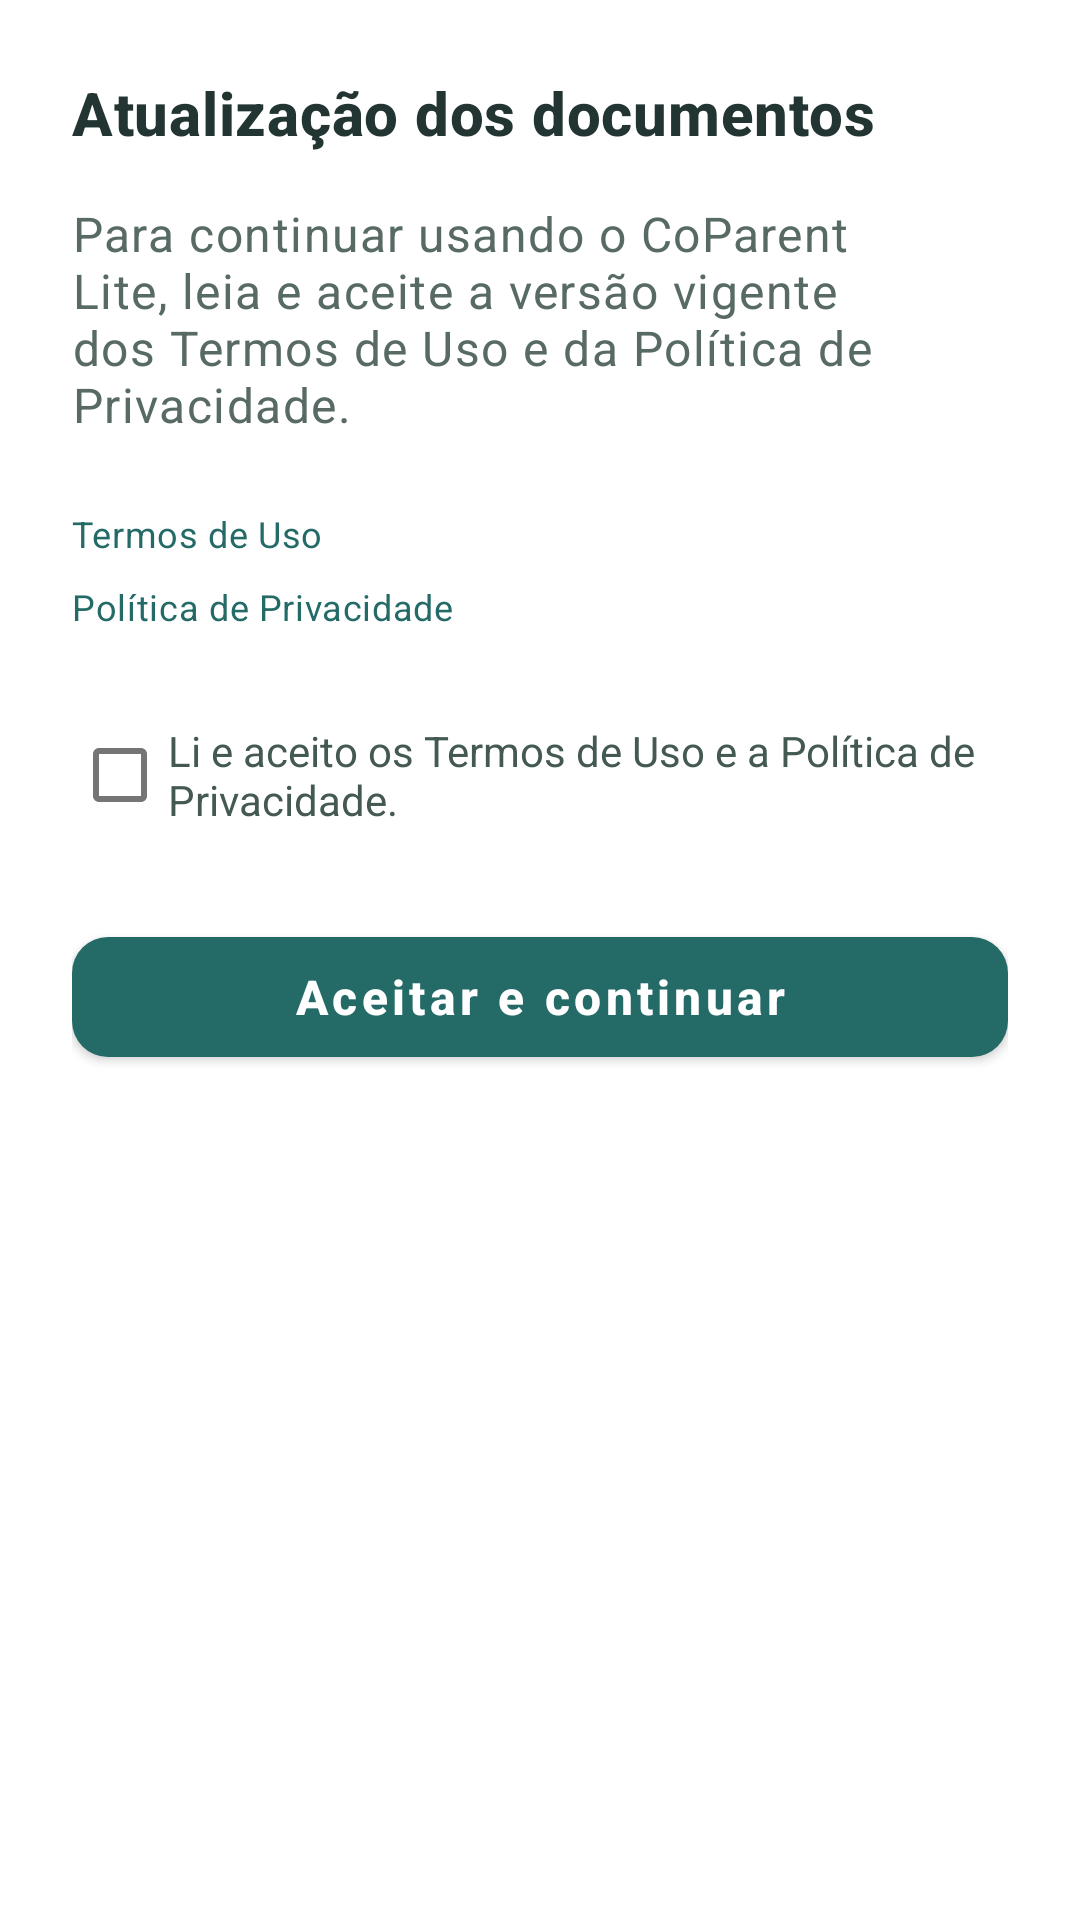

Here is an Android app screen rendered from its layout file. Give the layout XML and the strings, colors and styles it references.
<!-- AndroidManifest.xml: activity theme Theme.ChatApp -->
<!-- res/layout/activity_legal_acceptance.xml -->
<?xml version="1.0" encoding="utf-8"?>
<ScrollView xmlns:android="http://schemas.android.com/apk/res/android"
    android:layout_width="match_parent"
    android:layout_height="match_parent"
    android:background="@color/surface_container">

    <LinearLayout
        android:layout_width="match_parent"
        android:layout_height="wrap_content"
        android:orientation="vertical"
        android:padding="@dimen/entry_content_padding_horizontal">

        <TextView
        style="@style/TextAppearance.CoParent.Form.HeaderTitle"
            android:layout_width="match_parent"
            android:layout_height="wrap_content"
            android:text="@string/legal_acceptance_title" />

        <TextView
            style="@style/TextAppearance.CoParent.Form.Subtitle"
            android:layout_width="match_parent"
            android:layout_height="wrap_content"
            android:layout_marginTop="@dimen/spacing_m"
            android:text="@string/legal_acceptance_message" />

        <TextView
            android:id="@+id/tvTermsLink"
            style="@style/TextAppearance.CoParent.Form.Helper"
            android:layout_width="match_parent"
            android:layout_height="wrap_content"
            android:layout_marginTop="@dimen/spacing_l"
            android:text="@string/register_read_terms"
            android:textColor="@color/primary_blue"
            android:clickable="true"
            android:focusable="true" />

        <TextView
            android:id="@+id/tvPrivacyLink"
            style="@style/TextAppearance.CoParent.Form.Helper"
            android:layout_width="match_parent"
            android:layout_height="wrap_content"
            android:layout_marginTop="@dimen/spacing_s"
            android:text="@string/register_read_privacy"
            android:textColor="@color/primary_blue"
            android:clickable="true"
            android:focusable="true" />

        <com.google.android.material.checkbox.MaterialCheckBox
            android:id="@+id/cbLegalAcceptance"
            android:layout_width="match_parent"
            android:layout_height="wrap_content"
            android:layout_marginTop="@dimen/spacing_l"
            android:text="@string/register_legal_acceptance"
            android:textColor="@color/gray_700" />

        <com.google.android.material.button.MaterialButton
            android:id="@+id/btnAcceptLegal"
            style="@style/Widget.CoParent.Button.Primary"
            android:layout_width="match_parent"
            android:layout_height="wrap_content"
            android:layout_marginTop="@dimen/spacing_l"
            android:text="@string/legal_acceptance_continue" />
    </LinearLayout>
</ScrollView>
<!-- resources referenced by this layout -->
<resources>
  <color name="gray_700">#435952</color>
  <color name="primary_blue">@color/brand_primary</color>
  <color name="surface_container">#FFFFFF</color>
  <dimen name="entry_content_padding_horizontal">24dp</dimen>
  <dimen name="spacing_l">24dp</dimen>
  <dimen name="spacing_m">16dp</dimen>
  <dimen name="spacing_s">8dp</dimen>
  <string name="legal_acceptance_continue">Aceitar e continuar</string>
  <string name="legal_acceptance_message">Para continuar usando o CoParent Lite, leia e aceite a versão vigente dos Termos de Uso e da Política de Privacidade.</string>
  <string name="legal_acceptance_title">Atualização dos documentos</string>
  <string name="register_legal_acceptance">Li e aceito os Termos de Uso e a Política de Privacidade.</string>
  <string name="register_read_privacy">Política de Privacidade</string>
  <string name="register_read_terms">Termos de Uso</string>
  <style name="TextAppearance.CoParent.Form.HeaderTitle" parent="TextAppearance.MaterialComponents.Headline6">
          <item name="android:textSize">@dimen/text_size_l</item>
          <item name="android:textStyle">bold</item>
          <item name="android:textColor">@color/gray_900</item>
      </style>
  <style name="TextAppearance.CoParent.Form.Helper" parent="TextAppearance.MaterialComponents.Body2">
          <item name="android:textSize">@dimen/text_size_xs</item>
          <item name="android:textColor">@color/gray_500</item>
      </style>
  <style name="TextAppearance.CoParent.Form.Subtitle" parent="TextAppearance.MaterialComponents.Body1">
          <item name="android:textSize">@dimen/text_size_m</item>
          <item name="android:textColor">@color/gray_600</item>
      </style>
  <style name="Widget.CoParent.Button.Primary" parent="Widget.CoParent.Button.Base">
          <item name="android:textColor">@color/on_primary</item>
          <item name="backgroundTint">@color/primary_blue</item>
      </style>
  <color name="brand_primary">#246B68</color>
  <dimen name="text_size_l">20sp</dimen>
  <color name="gray_900">#233532</color>
  <dimen name="text_size_xs">12sp</dimen>
  <color name="gray_500">#60716B</color>
  <dimen name="text_size_m">16sp</dimen>
  <color name="gray_600">#586A65</color>
  <style name="Widget.CoParent.Button.Base" parent="Widget.MaterialComponents.Button">
          <item name="android:minHeight">@dimen/height_action</item>
          <item name="android:textAllCaps">false</item>
          <item name="android:textSize">@dimen/text_size_m</item>
          <item name="android:textStyle">bold</item>
          <item name="cornerRadius">@dimen/corner_radius_l</item>
      </style>
  <color name="on_primary">#FFFFFF</color>
  <color name="primary_blue_dark">@color/brand_primary_pressed</color>
  <color name="secondary_green">@color/success</color>
  <color name="secondary_green_light">@color/success_light</color>
  <color name="error">#B43D3D</color>
  <color name="on_error">#FFFFFF</color>
  <color name="on_secondary">#FFFFFF</color>
  <color name="on_surface">@color/gray_900</color>
  <color name="bg_primary">#F7F8F5</color>
  <color name="on_surface_variant">@color/gray_600</color>
  <dimen name="height_action">52dp</dimen>
  <dimen name="corner_radius_l">12dp</dimen>
  <color name="brand_primary_pressed">#194F4D</color>
  <color name="success">#2E7D4F</color>
  <color name="success_light">#E8F3EB</color>
</resources>
